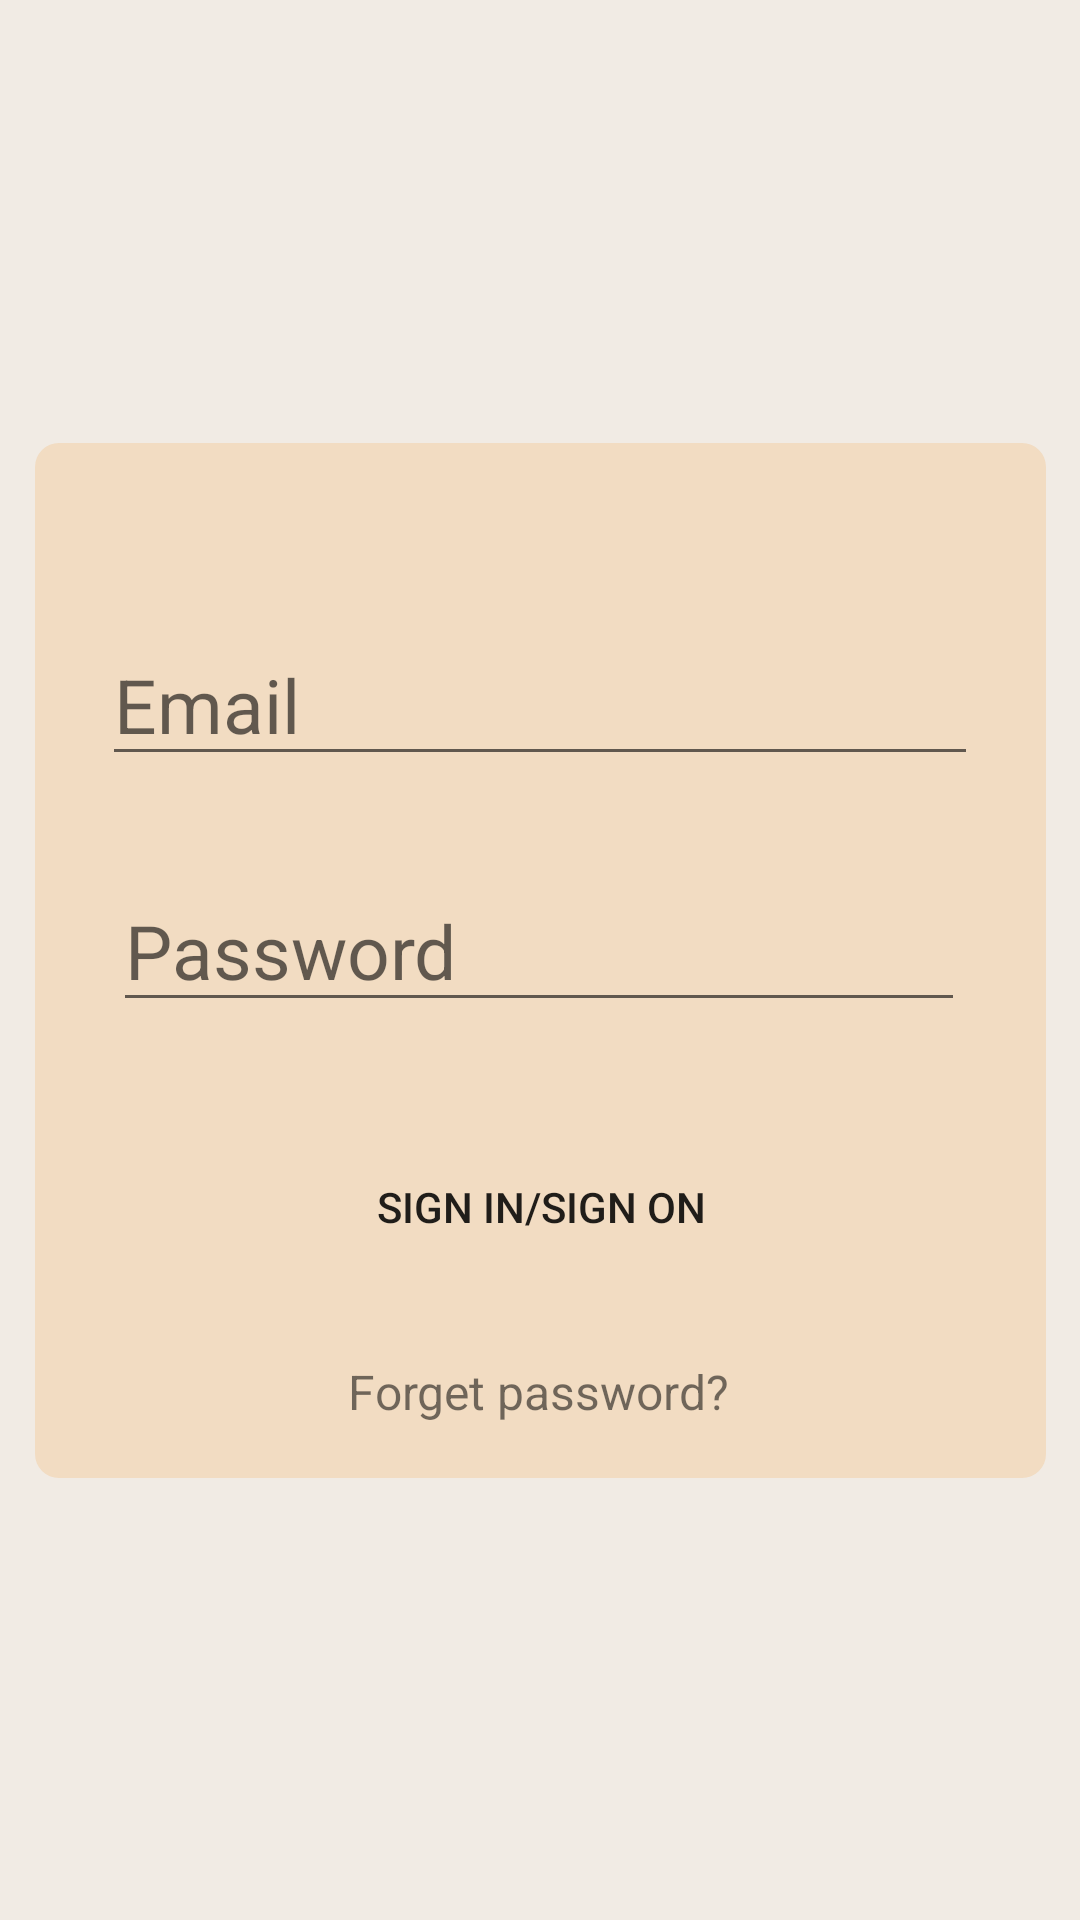

Layout XML and referenced resources for this Android screen:
<!-- AndroidManifest.xml: application theme Theme.Prophet -->
<!-- res/layout/login.xml -->
<?xml version="1.0" encoding="utf-8"?>
<androidx.constraintlayout.widget.ConstraintLayout xmlns:android="http://schemas.android.com/apk/res/android"
    xmlns:app="http://schemas.android.com/apk/res-auto"
    xmlns:tools="http://schemas.android.com/tools"
    android:id="@+id/login"
    android:layout_width="match_parent"
    android:layout_height="match_parent"
    android:background="#f1ebe4">

    <androidx.recyclerview.widget.RecyclerView
        android:id="@+id/recyclerView"
        android:layout_width="337dp"
        android:layout_height="345dp"
        android:background="@drawable/rounded_border_account_item"
        android:padding="20dp"
        app:layout_constraintBottom_toBottomOf="parent"
        app:layout_constraintEnd_toEndOf="parent"
        app:layout_constraintStart_toStartOf="parent"
        app:layout_constraintTop_toTopOf="parent" />

    <EditText
        android:id="@+id/email_text"
        android:layout_width="292dp"
        android:layout_height="47dp"
        android:layout_marginTop="64dp"
        android:hint="@string/email_hint"
        android:inputType="textEmailAddress"
        android:maxLength="100"
        android:textSize="25sp"
        app:layout_constraintEnd_toEndOf="parent"
        app:layout_constraintStart_toStartOf="parent"
        app:layout_constraintTop_toTopOf="@+id/recyclerView" />

    <EditText
        android:id="@+id/password_text"
        android:layout_width="284dp"
        android:layout_height="50dp"
        android:layout_marginTop="32dp"
        android:ems="10"
        android:hint="@string/password_hint"
        android:inputType="textPassword"
        android:maxLength="100"
        android:textSize="25sp"
        app:layout_constraintEnd_toEndOf="parent"
        app:layout_constraintHorizontal_bias="0.496"
        app:layout_constraintStart_toStartOf="parent"
        app:layout_constraintTop_toBottomOf="@+id/email_text" />

    <Button
        android:id="@+id/login_button"
        style="?android:attr/borderlessButtonStyle"
        android:layout_width="281dp"
        android:layout_height="51dp"
        android:layout_gravity="center_horizontal"
        android:layout_marginTop="36dp"
        android:backgroundTint="#6AA571"
        android:text="@string/action_login"
        app:layout_constraintEnd_toEndOf="parent"
        app:layout_constraintHorizontal_bias="0.507"
        app:layout_constraintStart_toStartOf="parent"
        app:layout_constraintTop_toBottomOf="@+id/password_text" />

    <TextView
        android:id="@+id/forget_password_textview"
        android:layout_width="wrap_content"
        android:layout_height="22dp"
        android:clickable="true"
        android:text="Forget password?"
        android:textSize="16sp"
        app:layout_constraintBottom_toBottomOf="@+id/recyclerView"
        app:layout_constraintEnd_toEndOf="@+id/recyclerView"
        app:layout_constraintHorizontal_bias="0.497"
        app:layout_constraintStart_toStartOf="@+id/recyclerView"
        app:layout_constraintTop_toBottomOf="@+id/login_button"
        app:layout_constraintVertical_bias="0.59" />

</androidx.constraintlayout.widget.ConstraintLayout>
<!-- resources referenced by this layout -->
<resources>
  <!-- drawable rounded_border_account_item (drawable) -->
  <?xml version="1.0" encoding="utf-8"?>
  <shape  xmlns:android="http://schemas.android.com/apk/res/android" android:shape="rectangle">
      <solid android:color="#F2DCC2"/>
      <corners android:bottomRightRadius="8dp"
          android:bottomLeftRadius="8dp"
          android:topRightRadius="8dp"
          android:topLeftRadius="8dp"/>
  </shape>
  <string name="action_login">Sign in/Sign on</string>
  <string name="email_hint">Email</string>
  <string name="password_hint">Password</string>
  <style name="Theme.Prophet" parent="Theme.MaterialComponents.DayNight.DarkActionBar">
          <item name="android:statusBarColor">@color/backgroundTint</item>
      </style>
  <color name="backgroundTint">#f1ebe4</color>
</resources>
